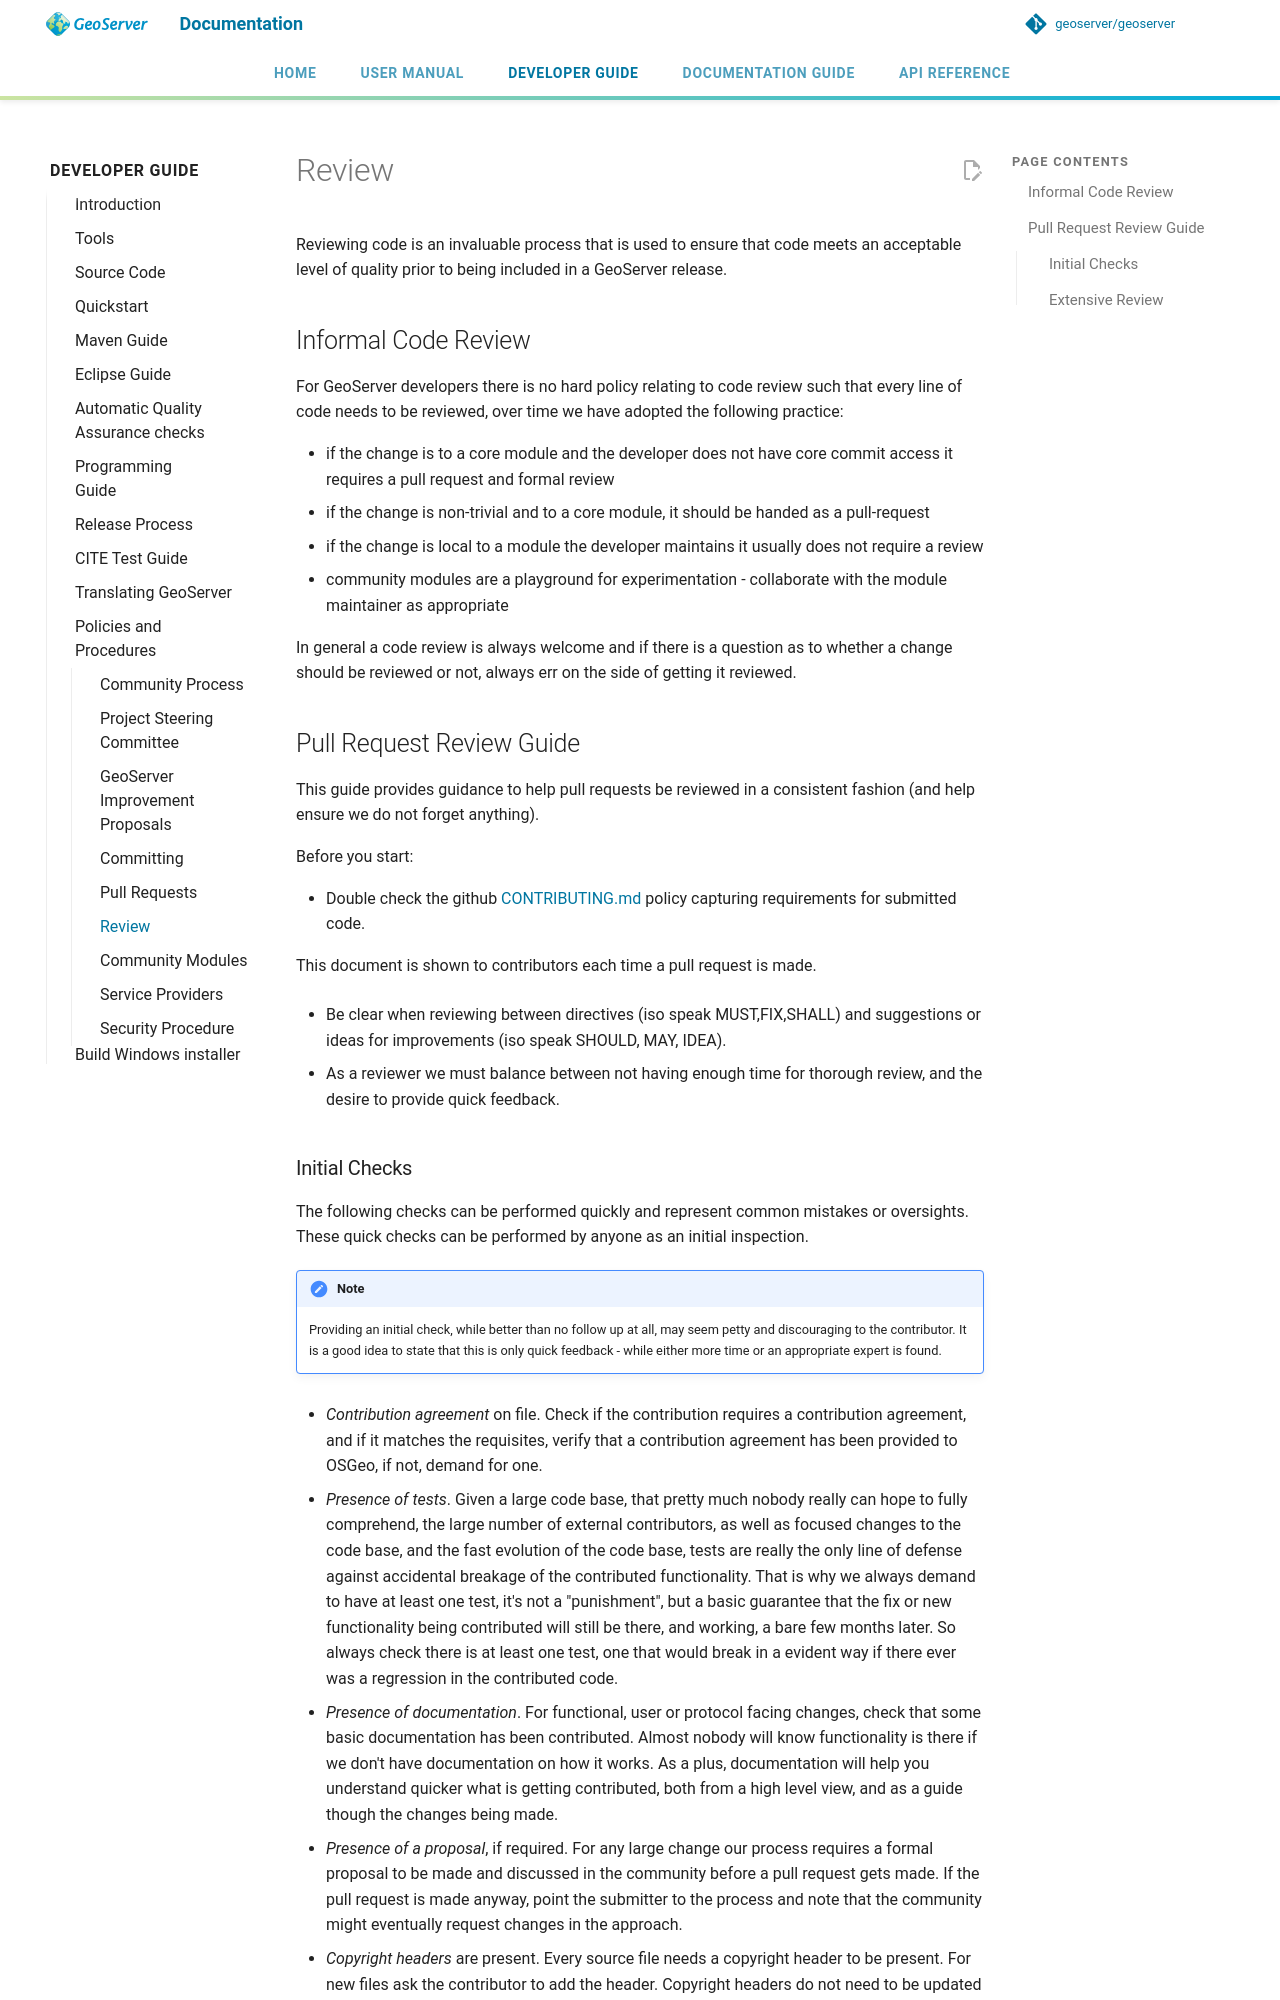

repository: JavaAPEXX/geoserver-Migrated20261119214137 · page: latest/en/developer/policies/review/index.html · generator: mkdocs

# Review

Reviewing code is an invaluable process that is used to ensure that code meets an acceptable level of quality prior to being included in a GeoServer release.

## Informal Code Review

For GeoServer developers there is no hard policy relating to code review such that every line of code needs to be reviewed, over time we have adopted the following practice:

- if the change is to a core module and the developer does not have core commit access it requires a pull request and formal review
- if the change is non-trivial and to a core module, it should be handed as a pull-request
- if the change is local to a module the developer maintains it usually does not require a review
- community modules are a playground for experimentation - collaborate with the module maintainer as appropriate

In general a code review is always welcome and if there is a question as to whether a change should be reviewed or not, always err on the side of getting it reviewed.

## Pull Request Review Guide

This guide provides guidance to help pull requests be reviewed in a consistent fashion (and help ensure we do not forget anything).

Before you start:

- Double check the github [CONTRIBUTING.md](https://github.com/geoserver/geoserver/blob/main/CONTRIBUTING.md) policy capturing requirements for submitted code.

  This document is shown to contributors each time a pull request is made.

- Be clear when reviewing between directives (iso speak MUST,FIX,SHALL) and suggestions or ideas for improvements (iso speak SHOULD, MAY, IDEA).

- As a reviewer we must balance between not having enough time for thorough review, and the desire to provide quick feedback.
